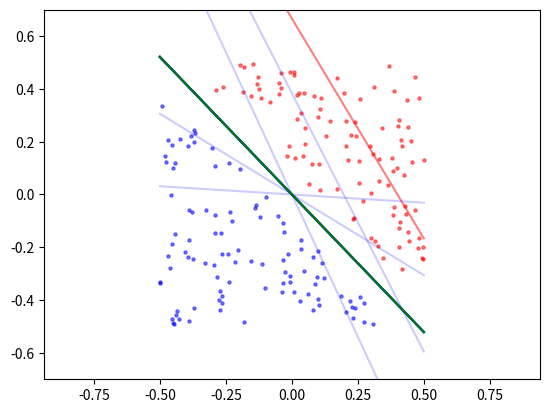

Reproduce this figure in Python.
#!/usr/bin/env python3
# -*- coding: utf-8 -*-
"""
Created on Sun Feb  5 21:23:21 2017

@author: Narifumi
"""
# パーセプトロンアルゴリズム
import matplotlib.pyplot as plt
from pylab import *
import numpy as np
import random
clf()

c_red = 1
c_blue = -1


def makeData(cls):
    x = -0.5 + np.random.random([2, 1])
    if(cls == c_red):
        while(-1 * x[0] > x[1] - 0.1):
            x = -0.5 + np.random.random([2, 1])
    else:
        while(-1 * x[0] < x[1] + 0.1):
            x = -0.5 + np.random.random([2, 1])
    return x


def y(x, w):
    a = w.T.dot(x)
    ret = 1
    if(a < 0):
        ret = -1
    return ret


def learn(x, w, eta, cls):
    x2 = np.zeros([3, 1])
    x2[0] = 1
    x2[1:3, :] = x
    if(y(x2, w) != cls):
        w = w + eta * x2 * cls
    return w


def plot(w, c, a):
    x = np.linspace(-0.5, 0.5, 100)
    y = - w[1, 0] / w[2, 0] * x - w[0, 0] / w[2, 0]
    plt.plot(x, y, '-', color=c, alpha=a)


w = np.matrix([[2], [-5], [-3]])
plot(w, 'r', 0.5)

# 学習
eta = 1
for i in range(100):
    x = makeData(c_red)
    plt.scatter(x[0], x[1], color='r', alpha=0.5, s=5.0)
    w = learn(x, w, eta, c_red)

    x = makeData(c_blue)
    plt.scatter(x[0], x[1], color='b', alpha=0.5, s=5.0)
    w = learn(x, w, eta, c_blue)

    if(i % 5 == 0):
        plot(w, 'b', 0.2)


plot(w, 'g', 1)
# plt.xlim(-0.5,0.5)
plt.axis('equal')
plt.ylim(-0.7, 0.7)
plt.show()
